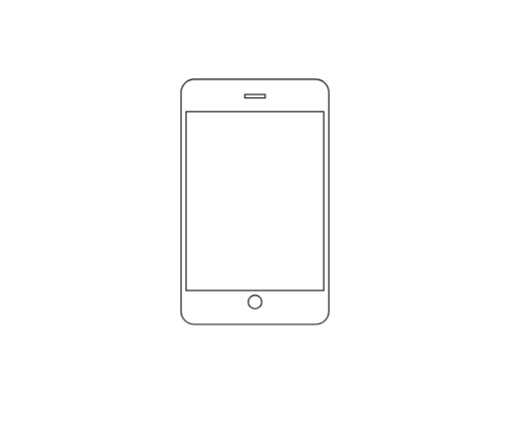
t = 0.00 s
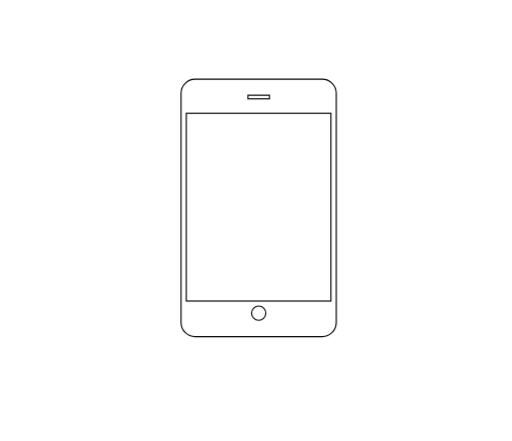
t = 0.38 s
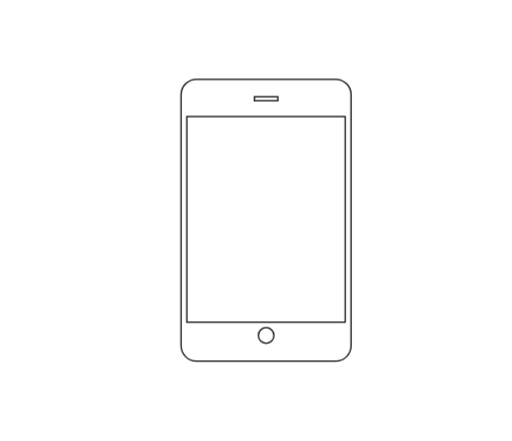
t = 1.13 s
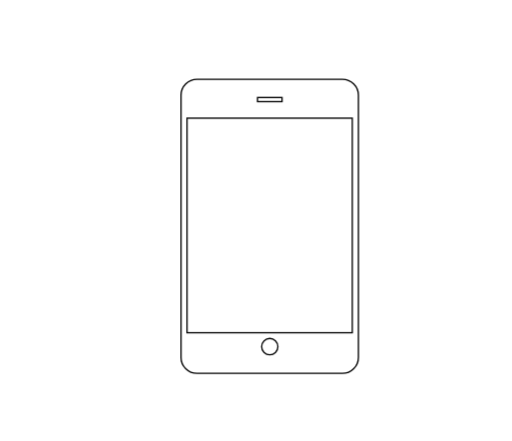
t = 1.50 s
t = 1.88 s: frame unchanged from t = 1.13 s, image omitted
t = 2.63 s: frame unchanged from t = 0.38 s, image omitted

The animated SVG that drew these frames (rendered in a browser with its animation timeline set to each time). Animation: 2 CSS @keyframes rules; one cycle of 3.00 s, repeats indefinitely.

<svg version="1.1" id="el_HyjiX38n7" xmlns="http://www.w3.org/2000/svg" xmlns:xlink="http://www.w3.org/1999/xlink" x="0px" y="0px" viewBox="0 0 461 397" style="enable-background:new 0 0 461.8 397.9;" xml:space="preserve"><style>@-webkit-keyframes el_rkeoiQ3Unm_ryL-N38h7_Animation{0%{-webkit-transform: translate(163px, 71.30000305175781px) scale(1, 1) translate(-163px, -71.30000305175781px);transform: translate(163px, 71.30000305175781px) scale(1, 1) translate(-163px, -71.30000305175781px);}50%{-webkit-transform: translate(163px, 71.30000305175781px) scale(1.2, 1.2) translate(-163px, -71.30000305175781px);transform: translate(163px, 71.30000305175781px) scale(1.2, 1.2) translate(-163px, -71.30000305175781px);}100%{-webkit-transform: translate(163px, 71.30000305175781px) scale(1, 1) translate(-163px, -71.30000305175781px);transform: translate(163px, 71.30000305175781px) scale(1, 1) translate(-163px, -71.30000305175781px);}}@keyframes el_rkeoiQ3Unm_ryL-N38h7_Animation{0%{-webkit-transform: translate(163px, 71.30000305175781px) scale(1, 1) translate(-163px, -71.30000305175781px);transform: translate(163px, 71.30000305175781px) scale(1, 1) translate(-163px, -71.30000305175781px);}50%{-webkit-transform: translate(163px, 71.30000305175781px) scale(1.2, 1.2) translate(-163px, -71.30000305175781px);transform: translate(163px, 71.30000305175781px) scale(1.2, 1.2) translate(-163px, -71.30000305175781px);}100%{-webkit-transform: translate(163px, 71.30000305175781px) scale(1, 1) translate(-163px, -71.30000305175781px);transform: translate(163px, 71.30000305175781px) scale(1, 1) translate(-163px, -71.30000305175781px);}}#el_HyjiX38n7 *{-webkit-animation-duration: 3s;animation-duration: 3s;-webkit-animation-iteration-count: infinite;animation-iteration-count: infinite;-webkit-animation-play-state: running;animation-play-state: running;-webkit-animation-timing-function: cubic-bezier(0, 0, 1, 1);animation-timing-function: cubic-bezier(0, 0, 1, 1);}#el_B1Wos7282Q{fill: none;stroke: #000000;stroke-miterlimit: 10;}#el_Byfij72I3X{fill: none;stroke: #000000;stroke-miterlimit: 10;}#el_ryXjoQ28hX{fill: none;stroke: #000000;stroke-miterlimit: 10;}#el_S1VsjX283X{fill: none;stroke: #000000;stroke-miterlimit: 10;}#el_rkeoiQ3Unm_BkX3X28nm{-webkit-transform: translate(163px, 71.30000305175781px) rotate(36000deg) translate(-163px, -71.30000305175781px);transform: translate(163px, 71.30000305175781px) rotate(36000deg) translate(-163px, -71.30000305175781px);}#el_rkeoiQ3Unm_H1BRmhLh7{-webkit-transform: translate(163px, 71.30000305175781px) rotate(36100deg) translate(-163px, -71.30000305175781px);transform: translate(163px, 71.30000305175781px) rotate(36100deg) translate(-163px, -71.30000305175781px);}#el_rkeoiQ3Unm_ryL-N38h7{-webkit-transform: translate(163px, 71.30000305175781px) scale(1, 1) translate(-163px, -71.30000305175781px);transform: translate(163px, 71.30000305175781px) scale(1, 1) translate(-163px, -71.30000305175781px);}#el_HyjiX38n7:hover #el_rkeoiQ3Unm_ryL-N38h7{-webkit-animation-name: el_rkeoiQ3Unm_ryL-N38h7_Animation;animation-name: el_rkeoiQ3Unm_ryL-N38h7_Animation;}</style>

<g id="el_rkeoiQ3Unm_ryL-N38h7" data-animator-group="true" data-animator-type="2"><g id="el_rkeoiQ3Unm">
	<path d="M284.1,292H175c-6.6,0-12-5.4-12-12V83.3c0-6.6,5.4-12,12-12h109.1c6.6,0,12,5.4,12,12V280&#10;&#9;&#9;C296.1,286.6,290.7,292,284.1,292z" id="el_B1Wos7282Q"/>
	<rect x="167.5" y="100.5" width="124" height="161" id="el_Byfij72I3X"/>
	<circle cx="229.6" cy="271.9" r="6.1" id="el_ryXjoQ28hX"/>
	<rect x="220.4" y="85" width="18.4" height="3.1" id="el_S1VsjX283X"/>
</g></g>
</svg>